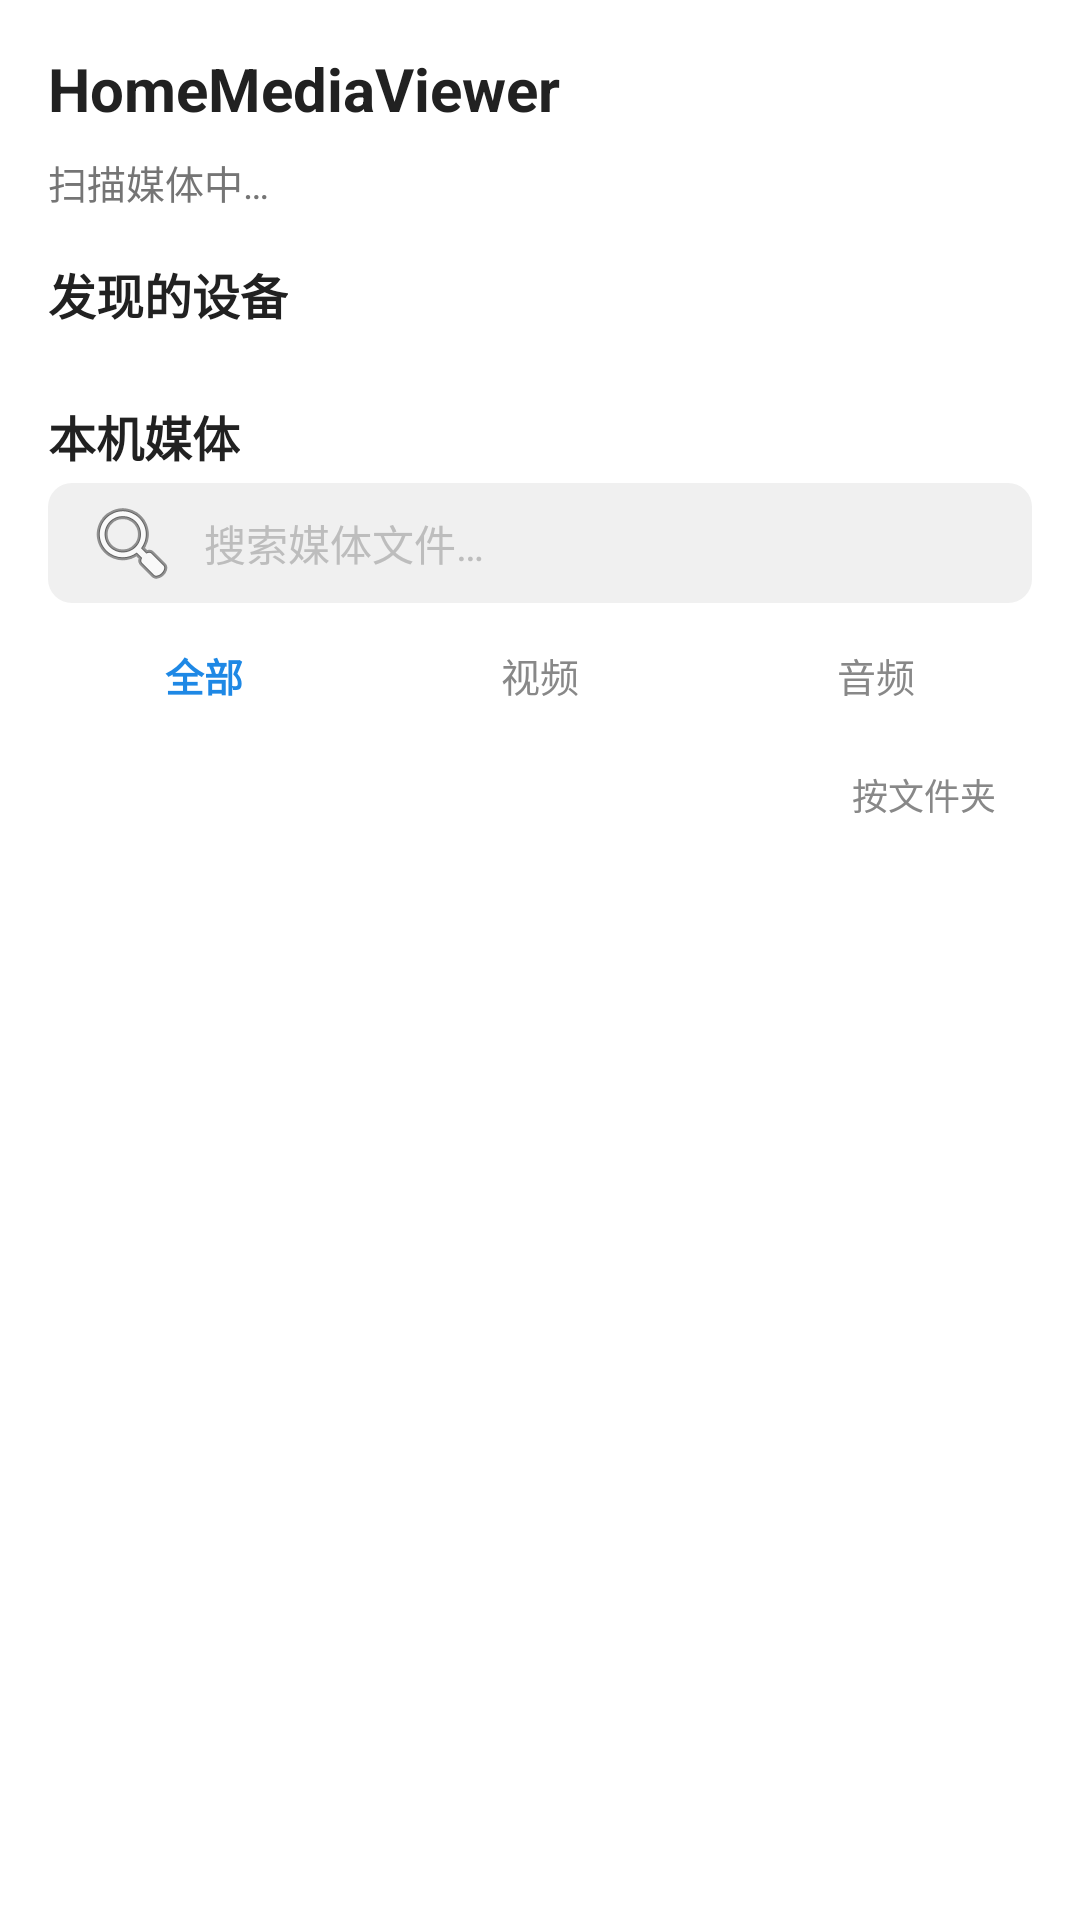

Reconstruct the res/layout file that produces this screen, plus the resources it refers to.
<!-- AndroidManifest.xml: application theme Theme.HMV -->
<!-- res/layout/activity_main.xml -->
<?xml version="1.0" encoding="utf-8"?>
<LinearLayout xmlns:android="http://schemas.android.com/apk/res/android"
    android:layout_width="match_parent"
    android:layout_height="match_parent"
    android:background="@color/bg_window"
    android:orientation="vertical"
    android:padding="16dp">

    <TextView
        android:layout_width="wrap_content"
        android:layout_height="wrap_content"
        android:text="HomeMediaViewer"
        android:textColor="@color/text_primary"
        android:textSize="20sp"
        android:textStyle="bold" />

    <TextView
        android:id="@+id/status"
        android:layout_width="wrap_content"
        android:layout_height="wrap_content"
        android:layout_marginTop="8dp"
        android:text="@string/scanning"
        android:textColor="@color/text_secondary"
        android:textSize="13sp" />

    <TextView
        android:layout_width="wrap_content"
        android:layout_height="wrap_content"
        android:layout_marginTop="16dp"
        android:layout_marginBottom="8dp"
        android:text="@string/discovered_devices"
        android:textColor="@color/text_primary"
        android:textSize="16sp"
        android:textStyle="bold" />

    <androidx.recyclerview.widget.RecyclerView
        android:id="@+id/device_list"
        android:layout_width="match_parent"
        android:layout_height="wrap_content"
        android:layout_marginBottom="8dp"
        android:nestedScrollingEnabled="false" />

    <TextView
        android:layout_width="wrap_content"
        android:layout_height="wrap_content"
        android:layout_marginTop="8dp"
        android:layout_marginBottom="4dp"
        android:text="@string/local_media"
        android:textColor="@color/text_primary"
        android:textSize="16sp"
        android:textStyle="bold" />

    <EditText
        android:id="@+id/search_input"
        android:layout_width="match_parent"
        android:layout_height="40dp"
        android:layout_marginBottom="8dp"
        android:background="@drawable/bg_search"
        android:drawableStart="@android:drawable/ic_menu_search"
        android:drawablePadding="8dp"
        android:hint="@string/search_hint"
        android:imeOptions="actionSearch"
        android:inputType="text"
        android:maxLines="1"
        android:paddingHorizontal="12dp"
        android:textColor="@color/text_primary"
        android:textColorHint="@color/text_hint"
        android:textSize="14sp" />

    <LinearLayout
        android:layout_width="match_parent"
        android:layout_height="wrap_content"
        android:layout_marginBottom="8dp"
        android:orientation="horizontal">

        <TextView
            android:id="@+id/filter_all"
            android:layout_width="0dp"
            android:layout_height="32dp"
            android:layout_weight="1"
            android:layout_marginEnd="4dp"
            android:background="?android:attr/selectableItemBackground"
            android:gravity="center"
            android:text="@string/filter_all"
            android:textColor="@color/filter_selected"
            android:textSize="13sp"
            android:textStyle="bold" />

        <TextView
            android:id="@+id/filter_video"
            android:layout_width="0dp"
            android:layout_height="32dp"
            android:layout_weight="1"
            android:layout_marginHorizontal="4dp"
            android:background="?android:attr/selectableItemBackground"
            android:gravity="center"
            android:text="@string/filter_video"
            android:textColor="@color/filter_unselected"
            android:textSize="13sp" />

        <TextView
            android:id="@+id/filter_audio"
            android:layout_width="0dp"
            android:layout_height="32dp"
            android:layout_weight="1"
            android:layout_marginStart="4dp"
            android:background="?android:attr/selectableItemBackground"
            android:gravity="center"
            android:text="@string/filter_audio"
            android:textColor="@color/filter_unselected"
            android:textSize="13sp" />
    </LinearLayout>

    <TextView
        android:id="@+id/btn_group_toggle"
        android:layout_width="wrap_content"
        android:layout_height="32dp"
        android:layout_gravity="end"
        android:layout_marginBottom="8dp"
        android:background="?android:attr/selectableItemBackground"
        android:gravity="center"
        android:paddingHorizontal="12dp"
        android:text="@string/group_by_folder"
        android:textColor="@color/filter_unselected"
        android:textSize="12sp" />

    <FrameLayout
        android:layout_width="match_parent"
        android:layout_height="0dp"
        android:layout_weight="1">

        <androidx.recyclerview.widget.RecyclerView
            android:id="@+id/media_list"
            android:layout_width="match_parent"
            android:layout_height="match_parent"
            android:clipToPadding="false"
            android:paddingBottom="56dp" />

        <TextView
            android:id="@+id/empty_hint"
            android:layout_width="wrap_content"
            android:layout_height="wrap_content"
            android:layout_gravity="center"
            android:gravity="center"
            android:text="@string/no_media"
            android:textColor="@color/text_secondary"
            android:textSize="14sp"
            android:visibility="gone" />
    </FrameLayout>

    <TextView
        android:id="@+id/btn_play_all"
        android:layout_width="match_parent"
        android:layout_height="48dp"
        android:layout_marginTop="8dp"
        android:background="@color/filter_selected"
        android:gravity="center"
        android:text="@string/play_all"
        android:textColor="@android:color/white"
        android:textSize="15sp"
        android:textStyle="bold"
        android:visibility="gone" />
</LinearLayout>
<!-- resources referenced by this layout -->
<resources>
  <color name="bg_window">#FFFFFF</color>
  <color name="filter_selected">#1E88E5</color>
  <color name="filter_unselected">#888888</color>
  <color name="text_hint">#BDBDBD</color>
  <color name="text_primary">#212121</color>
  <color name="text_secondary">#757575</color>
  <!-- drawable bg_search (drawable) -->
  <?xml version="1.0" encoding="utf-8"?>
  <shape xmlns:android="http://schemas.android.com/apk/res/android"
      android:shape="rectangle">
      <solid android:color="@color/bg_search" />
      <corners android:radius="8dp" />
  </shape>
  <string name="discovered_devices">发现的设备</string>
  <string name="filter_all">全部</string>
  <string name="filter_audio">音频</string>
  <string name="filter_video">视频</string>
  <string name="group_by_folder">按文件夹</string>
  <string name="local_media">本机媒体</string>
  <string name="no_media">未在本机媒体库中找到媒体文件</string>
  <string name="play_all">全部播放</string>
  <string name="scanning">扫描媒体中…</string>
  <string name="search_hint">搜索媒体文件…</string>
  <style name="Theme.HMV" parent="Theme.AppCompat.DayNight.NoActionBar" />
  <color name="bg_search">#F0F0F0</color>
</resources>
